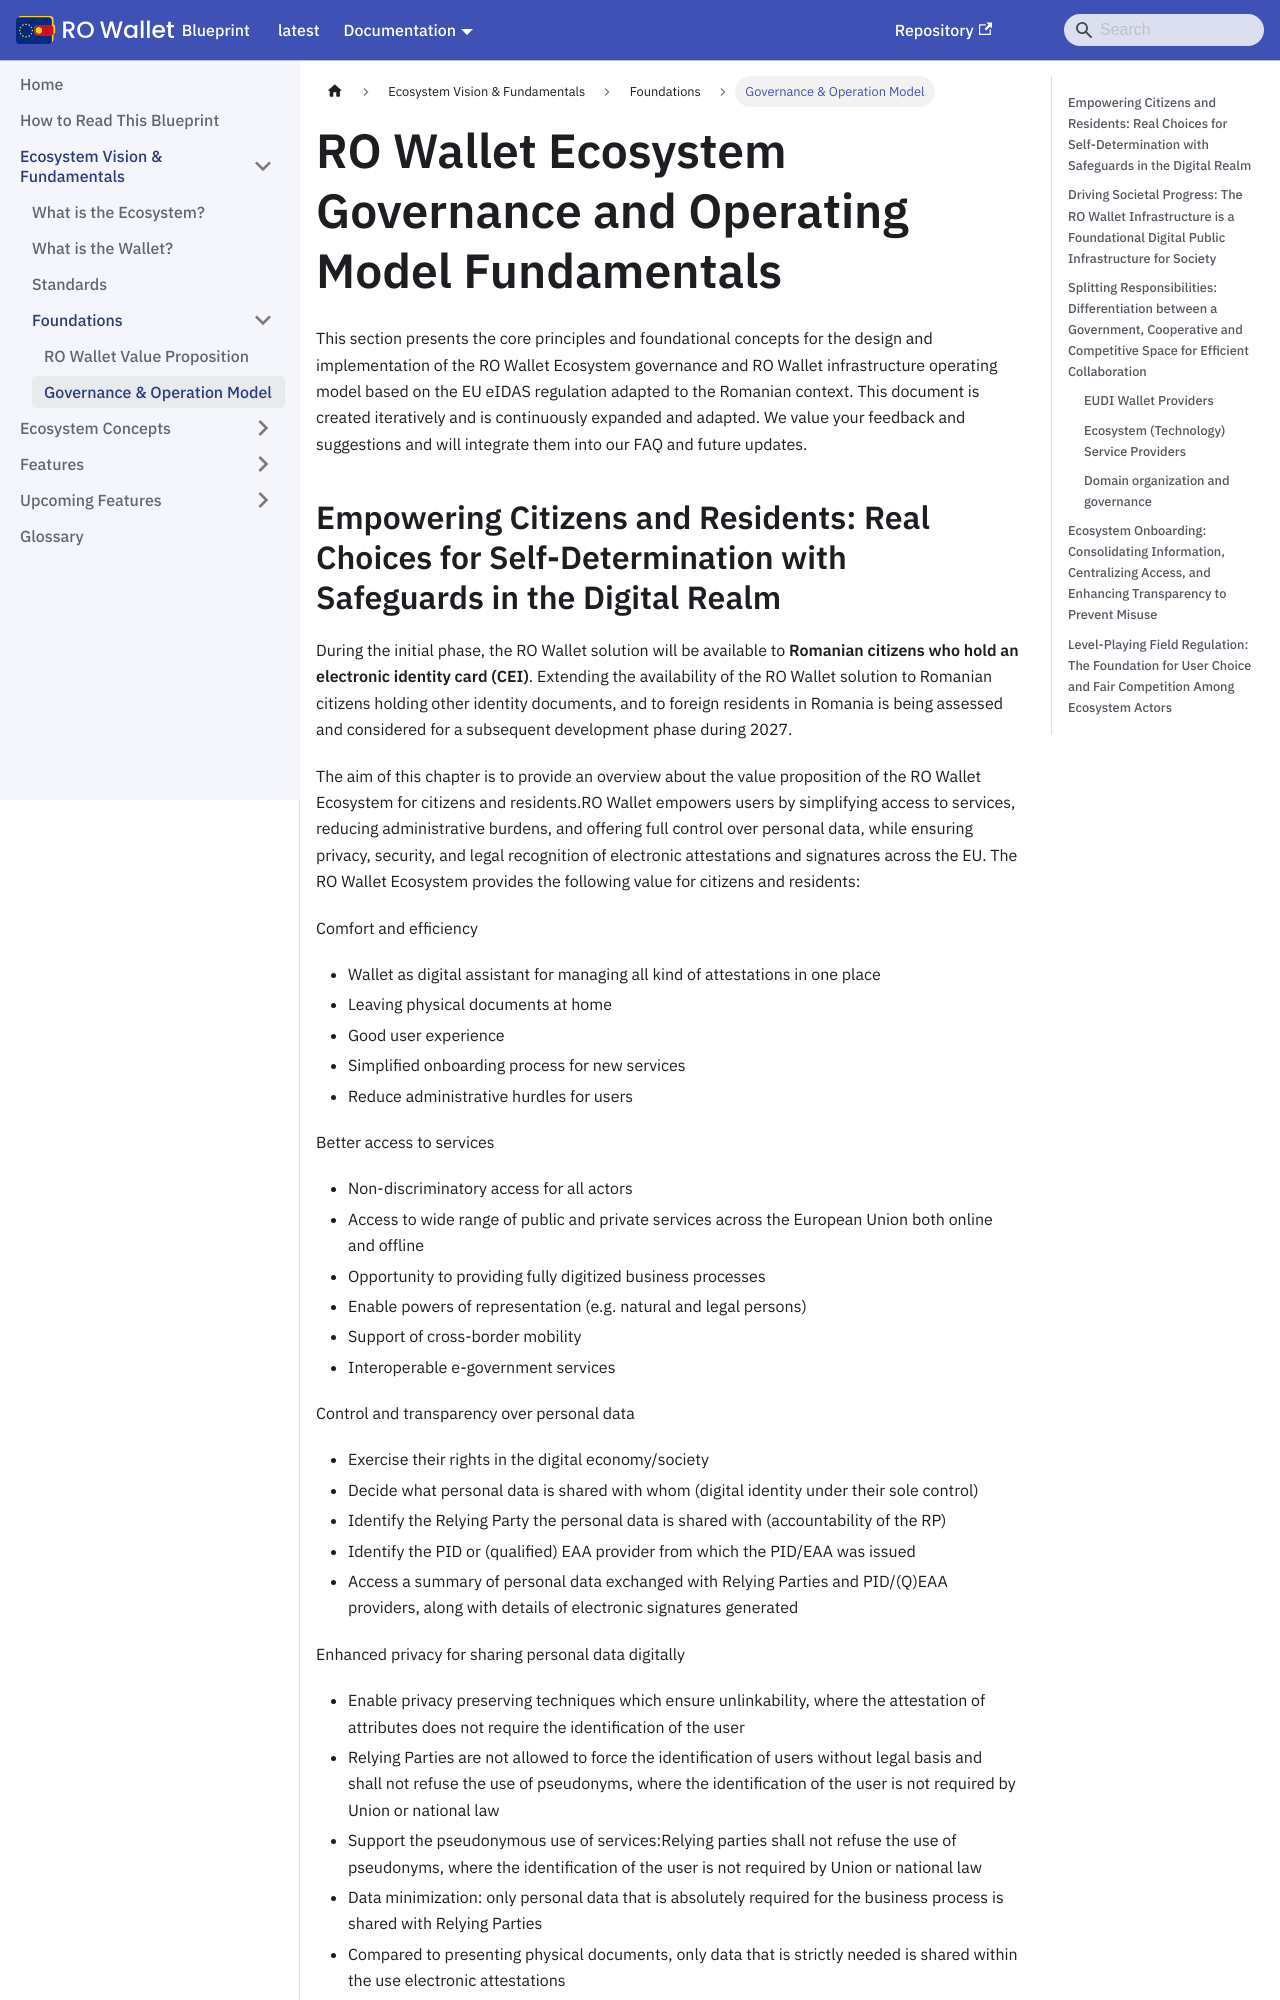

repository: Ministerul-Afacerilor-Interne/rowallet-blueprint · page: content/ecosystem-vision-and-fundamentals/governance-and-operation-model/index.html · generator: docusaurus

---
format: md
---
<!-- RO modification: Governance and Operating Model -->
# RO Wallet Ecosystem Governance and Operating Model Fundamentals

This section presents the core principles and foundational concepts for the
design and implementation of the RO Wallet Ecosystem governance and
RO Wallet infrastructure operating model based on the EU eIDAS regulation
adapted to the Romanian context. This document is created iteratively and is
continuously expanded and adapted. We value your feedback and suggestions and
will integrate them into our FAQ and future updates.
